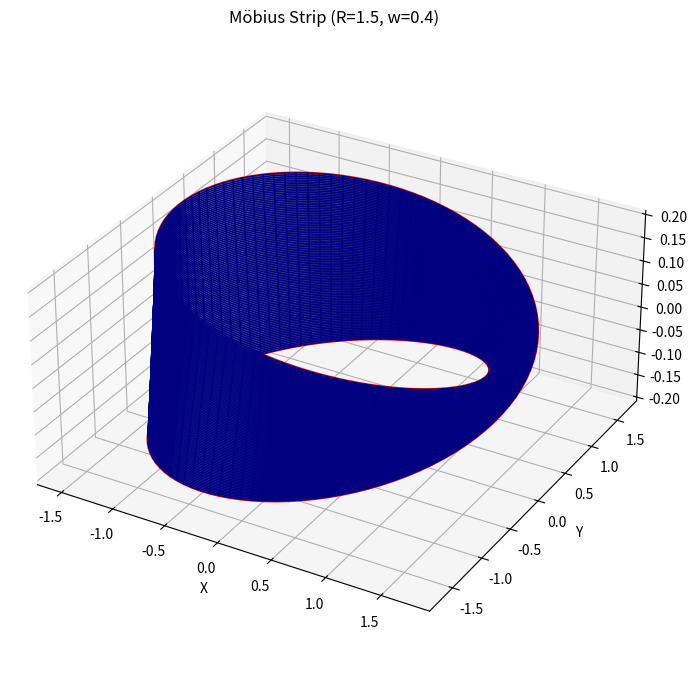

Here is the Python script that generated this plot:
import numpy as np
import matplotlib.pyplot as plt
from mpl_toolkits.mplot3d import Axes3D

class MobiusStrip:
    def __init__(self, radius=1.0, width=0.3, resolution=50):
        """Initialize with sensible defaults"""
        self.radius = radius
        self.width = width
        self.resolution = resolution
        
         
        u = np.linspace(0, 2*np.pi, resolution)
        v = np.linspace(-width/2, width/2, resolution)
        u, v = np.meshgrid(u, v)
        
       
        self.x = (radius + v * np.cos(u / 2)) * np.cos(u)
        self.y = (radius + v * np.cos(u / 2)) * np.sin(u)
        self.z = v * np.sin(u / 2)
        
         
        self.edge_length = 4 * np.pi * radius  
        self.surface_area = 4 * np.pi * radius * width  

    def show(self):
        """Clean visualization with key features highlighted"""
        fig = plt.figure(figsize=(10, 7))
        ax = fig.add_subplot(111, projection='3d')
        
        ax.plot_surface(self.x, self.y, self.z, 
                       color='lightblue', 
                       edgecolor='navy',
                       alpha=0.8,
                       rstride=1, cstride=1)
        
        # Edges
        edge_u = np.linspace(0, 2*np.pi, 100)
        for edge_v in [self.width/2, -self.width/2]:
            x = (self.radius + edge_v * np.cos(edge_u / 2)) * np.cos(edge_u)
            y = (self.radius + edge_v * np.cos(edge_u / 2)) * np.sin(edge_u)
            z = edge_v * np.sin(edge_u / 2)
            ax.plot(x, y, z, 'r-', linewidth=2)
        
        
        ax.view_init(elev=30, azim=-60)
        ax.set_box_aspect([1, 1, 0.5])
        
        ax.set_title(f"Möbius Strip (R={self.radius}, w={self.width})")
        ax.set_xlabel('X')
        ax.set_ylabel('Y')
        ax.set_zlabel('Z')
        plt.tight_layout()
        plt.show()

if __name__ == "__main__":
    strip = MobiusStrip(radius=1.5, width=0.4, resolution=100)
    print(f"Properties: Edge={strip.edge_length:.2f}, Area={strip.surface_area:.2f}")
    strip.show()